Labelled photos from "dataset", an image-classification folder in almatov1/potato-python. The possible labels are: potato, purslane.

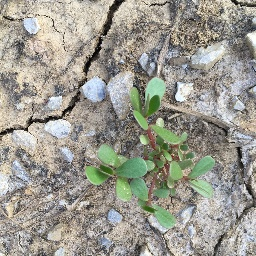
Label: purslane

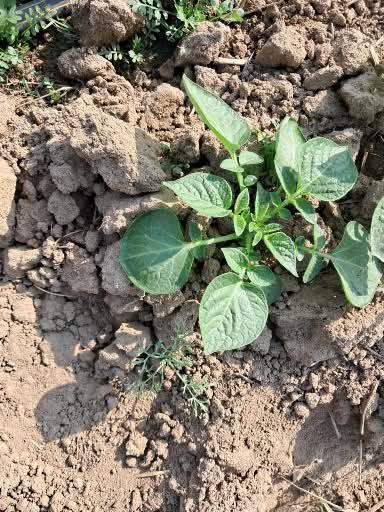
Label: potato

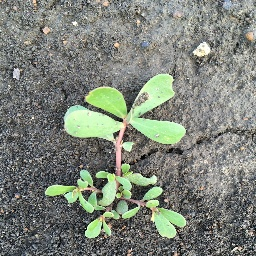
Label: purslane

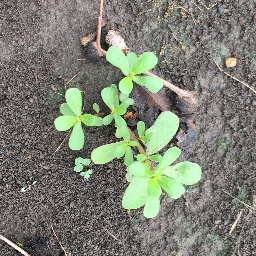
Label: purslane

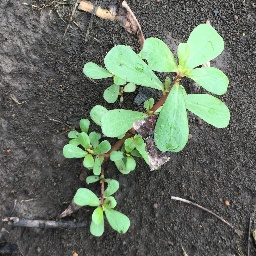
Label: purslane

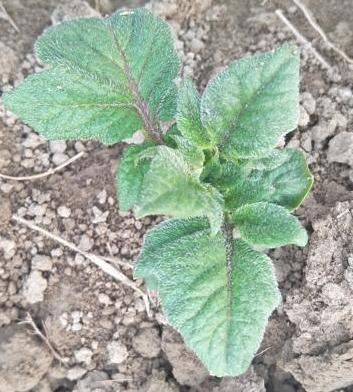
Label: potato
